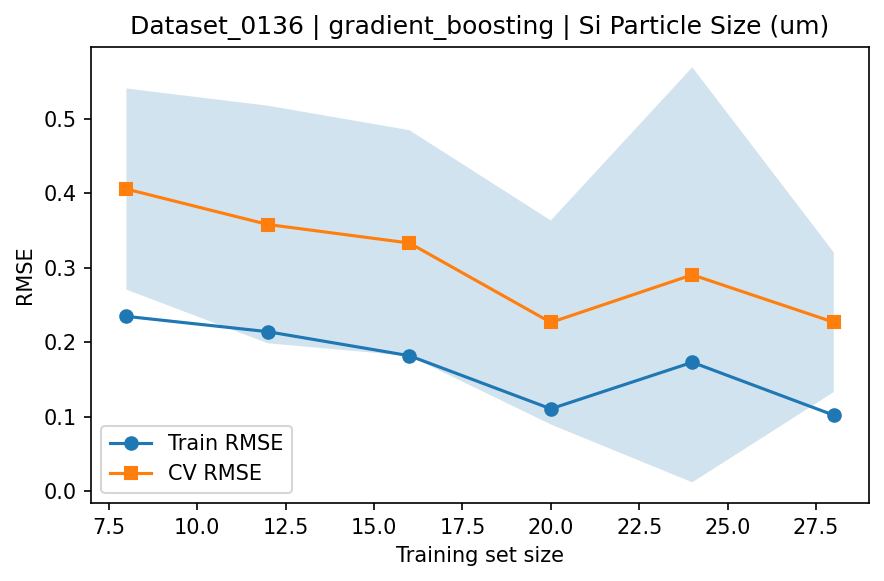

The file beside this chart, header and first rows:
train_size, train_rmse_mean, train_rmse_std, test_rmse_mean, test_rmse_std
8, 0.2348, 0.05186, 0.4057, 0.135
12, 0.2143, 0.09448, 0.3581, 0.1594
16, 0.182, 0.06051, 0.3333, 0.1515
20, 0.1108, 0.0412, 0.2267, 0.1369
24, 0.1732, 0.08813, 0.2906, 0.2785
28, 0.1022, 0.04922, 0.227, 0.09377
